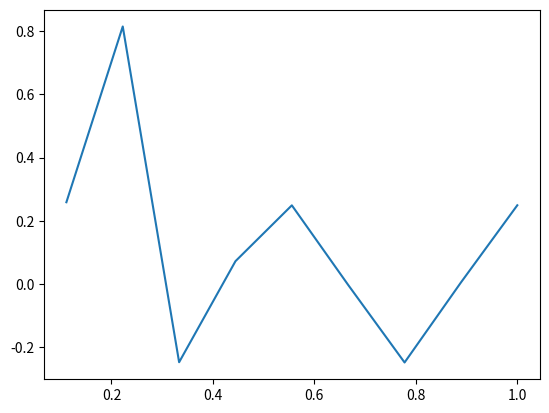

Generate this figure with matplotlib: (Note: this script raises an exception after producing the figure.)
# FILENAME: plot.py
from pylab import *
import matplotlib.pyplot as mp

x = [0.111111, 0.222222, 0.333333, 0.444444, 0.555556, 0.666667, 0.777778, 0.888889, 1]
u = [0.258582, 0.815223, -0.248068, 0.0719177, 0.248775, -0.00345585, -0.248902, 0.00456781, 0.248968]
ure = [0.559701, 0.66942, 0.631008, 0.543832, 0.440604, 0.332091, 0.221839, 0.111014, 5.88857e-18]
ulu = [1.30366, 1.27021, 1.14719, 0.994697, 0.832495, 0.667098, 0.50065, 0.333855, 0.166946] 

mp.plot(x,u,label='u approx')
hold('on')
mp.plot(x, ure, label='u real')
mp.plot(x,ulu, label='U LU approx')
mp.legend() 
mp.show()
